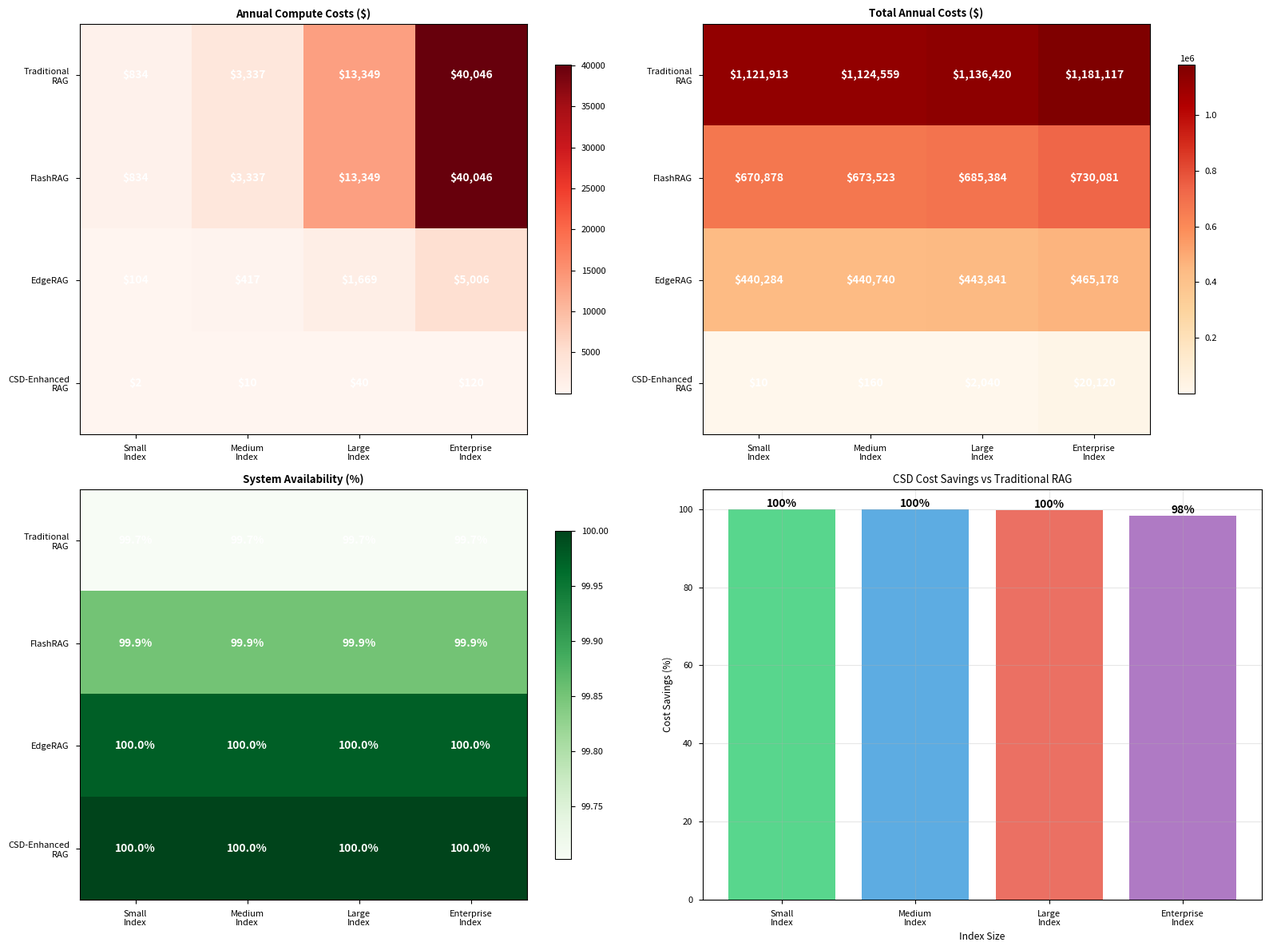
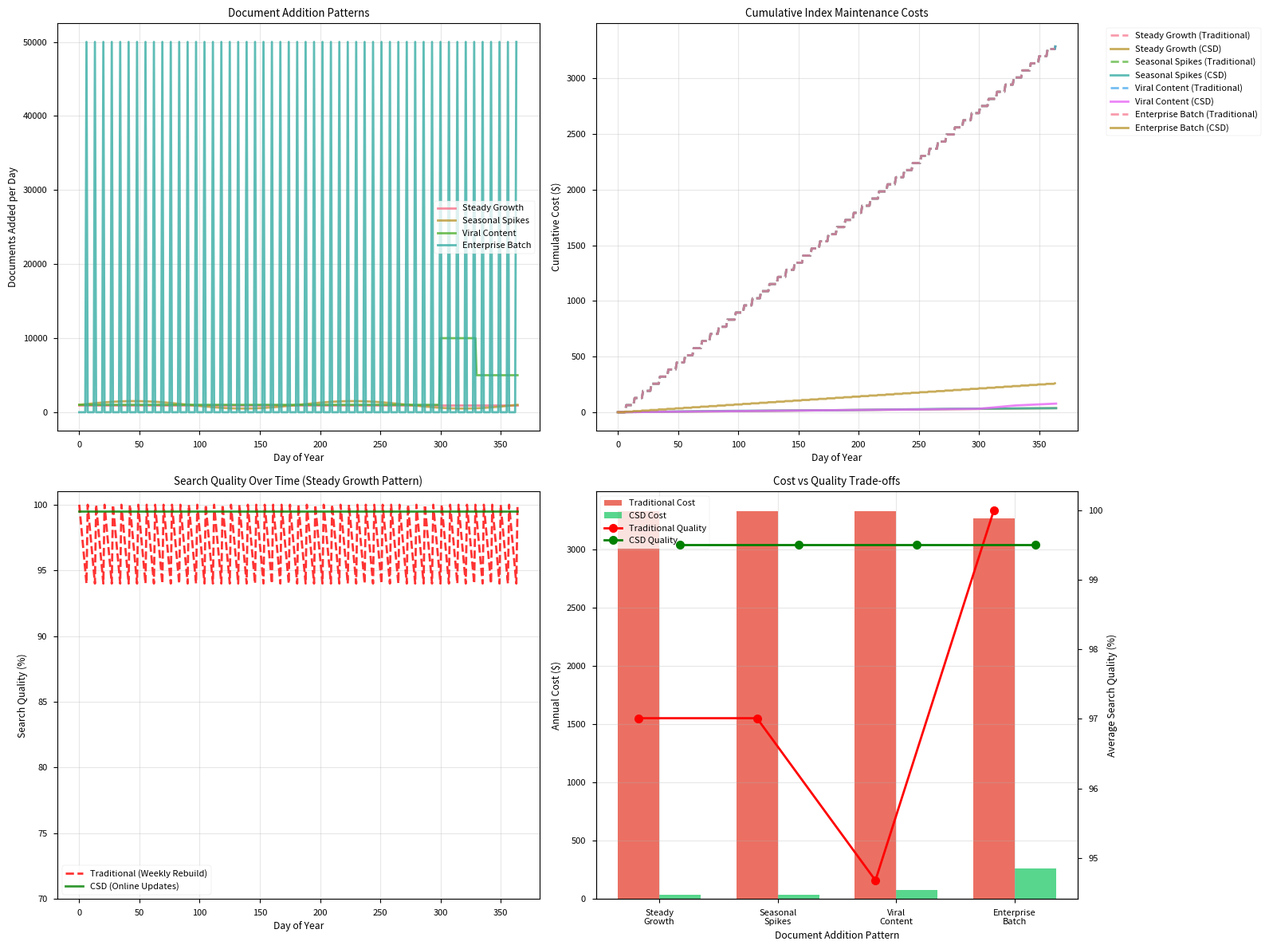
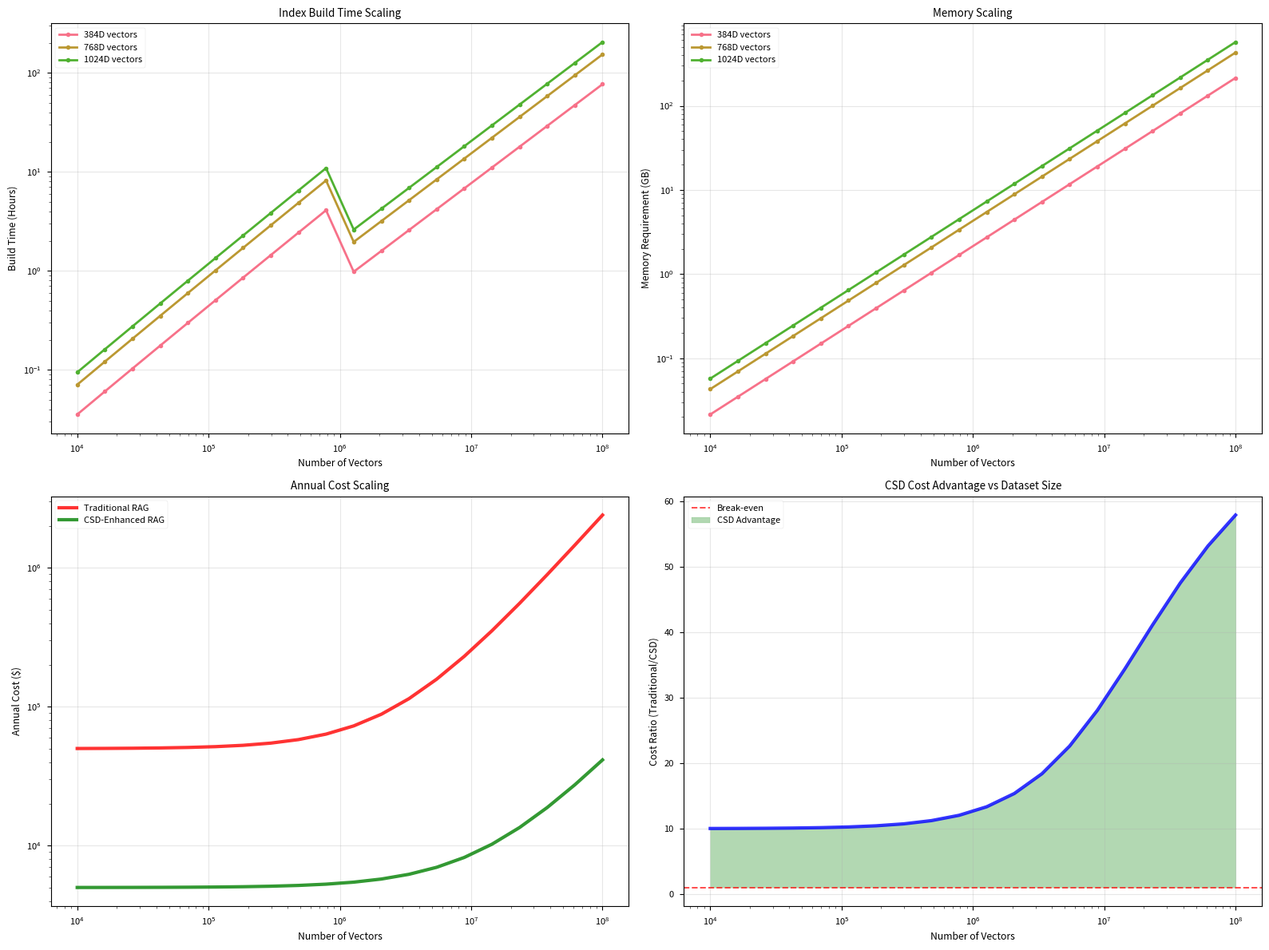

Here is the Python script that generated these plots, in order:
#!/usr/bin/env python3
"""
Index Rebuilding Cost Analysis for Dynamic Document Addition

This script analyzes the costs and performance implications of index rebuilding
in traditional RAG systems versus CSD-enhanced approaches with dynamic updates.
"""

import numpy as np
import matplotlib
matplotlib.use('Agg')  # Use non-interactive backend for headless environment
import matplotlib.pyplot as plt
import matplotlib.patches as mpatches
import seaborn as sns
from typing import Dict, List, Tuple, Optional
import pandas as pd
from dataclasses import dataclass
import os
from datetime import datetime, timedelta

# Set style for academic plots
plt.style.use('seaborn-v0_8-paper')
sns.set_palette("husl")

@dataclass
class IndexSpecs:
    """Specifications for vector database index."""
    name: str
    vector_count: int
    vector_dimension: int
    index_type: str  # 'IVF', 'HNSW', 'Flat', 'LSH'
    build_time_hours: float
    memory_requirement_gb: float
    search_latency_ms: float
    update_supported: bool

@dataclass
class SystemConfig:
    """Configuration for different RAG system approaches."""
    name: str
    rebuild_frequency_days: int
    service_downtime_minutes: float
    rebuild_cost_per_hour: float
    search_degradation_percent: float
    supports_online_updates: bool
    update_latency_ms: float

class IndexRebuildingAnalyzer:
    """Analyze index rebuilding costs and dynamic update capabilities."""
    
    def __init__(self):
        # Different index configurations
        self.indices = {
            'Small Index': IndexSpecs(
                name='Small Dataset (100K vectors)',
                vector_count=100_000,
                vector_dimension=384,
                index_type='IVF',
                build_time_hours=0.5,
                memory_requirement_gb=0.15,
                search_latency_ms=2.0,
                update_supported=False
            ),
            'Medium Index': IndexSpecs(
                name='Medium Dataset (1M vectors)',
                vector_count=1_000_000,
                vector_dimension=768,
                index_type='IVF',
                build_time_hours=2.0,
                memory_requirement_gb=3.0,
                search_latency_ms=5.0,
                update_supported=False
            ),
            'Large Index': IndexSpecs(
                name='Large Dataset (10M vectors)',
                vector_count=10_000_000,
                vector_dimension=1024,
                index_type='HNSW',
                build_time_hours=8.0,
                memory_requirement_gb=40.0,
                search_latency_ms=12.0,
                update_supported=True
            ),
            'Enterprise Index': IndexSpecs(
                name='Enterprise Dataset (100M vectors)',
                vector_count=100_000_000,
                vector_dimension=1024,
                index_type='HNSW',
                build_time_hours=24.0,
                memory_requirement_gb=400.0,
                search_latency_ms=25.0,
                update_supported=True
            )
        }
        
        # System configurations
        self.systems = {
            'Traditional RAG': SystemConfig(
                name='Traditional RAG (Batch Rebuild)',
                rebuild_frequency_days=7,
                service_downtime_minutes=30,
                rebuild_cost_per_hour=32,  # A100 GPU cost
                search_degradation_percent=25,
                supports_online_updates=False,
                update_latency_ms=0
            ),
            'FlashRAG': SystemConfig(
                name='FlashRAG (Optimized Rebuild)',
                rebuild_frequency_days=7,
                service_downtime_minutes=15,
                rebuild_cost_per_hour=32,
                search_degradation_percent=15,
                supports_online_updates=False,
                update_latency_ms=0
            ),
            'EdgeRAG': SystemConfig(
                name='EdgeRAG (Pruned Index)',
                rebuild_frequency_days=14,  # Less frequent due to smaller index
                service_downtime_minutes=5,
                rebuild_cost_per_hour=8,   # Edge hardware cost
                search_degradation_percent=10,
                supports_online_updates=True,
                update_latency_ms=50
            ),
            'CSD-Enhanced RAG': SystemConfig(
                name='CSD-Enhanced RAG (Online Updates)',
                rebuild_frequency_days=365,  # Annual full rebuild
                service_downtime_minutes=0,  # No downtime
                rebuild_cost_per_hour=5,   # CSD compute cost
                search_degradation_percent=0,
                supports_online_updates=True,
                update_latency_ms=10
            )
        }
        
        self.output_dir = "draft/figures"
        os.makedirs(self.output_dir, exist_ok=True)
    
    def calculate_annual_costs(self, index: IndexSpecs, system: SystemConfig) -> Dict:
        """Calculate annual costs for index maintenance."""
        
        # Number of rebuilds per year
        rebuilds_per_year = 365 / system.rebuild_frequency_days
        
        # Compute costs
        annual_compute_cost = (rebuilds_per_year * index.build_time_hours * 
                              system.rebuild_cost_per_hour)
        
        # Service degradation costs (assume $1000/hour revenue impact)
        revenue_per_hour = 1000
        downtime_cost_per_rebuild = (system.service_downtime_minutes / 60) * revenue_per_hour
        
        # Search quality degradation cost (between rebuilds)
        # Assume gradual degradation affects revenue
        days_between_rebuilds = system.rebuild_frequency_days
        avg_degradation = system.search_degradation_percent / 2  # Average over time
        degradation_cost_per_rebuild = (days_between_rebuilds * 24 * revenue_per_hour * 
                                       avg_degradation / 100)
        
        annual_downtime_cost = rebuilds_per_year * downtime_cost_per_rebuild
        annual_degradation_cost = rebuilds_per_year * degradation_cost_per_rebuild
        
        # Memory costs (continuous)
        memory_cost_per_gb_per_year = 50  # Cloud memory cost
        annual_memory_cost = index.memory_requirement_gb * memory_cost_per_gb_per_year
        
        # Total cost
        total_annual_cost = (annual_compute_cost + annual_downtime_cost + 
                           annual_degradation_cost + annual_memory_cost)
        
        return {
            'annual_compute_cost': annual_compute_cost,
            'annual_downtime_cost': annual_downtime_cost,
            'annual_degradation_cost': annual_degradation_cost,
            'annual_memory_cost': annual_memory_cost,
            'total_annual_cost': total_annual_cost,
            'rebuilds_per_year': rebuilds_per_year,
            'availability_percent': 100 - (annual_downtime_cost / (365 * 24 * revenue_per_hour) * 100)
        }
    
    def simulate_dynamic_updates(self, days: int = 365) -> Dict:
        """Simulate dynamic document addition and index updates."""
        
        # Document addition patterns (documents per day)
        patterns = {
            'Steady Growth': np.ones(days) * 1000,  # 1000 docs/day
            'Seasonal Spikes': 1000 + 500 * np.sin(np.linspace(0, 4*np.pi, days)),
            'Viral Content': np.concatenate([
                np.ones(300) * 1000,
                np.ones(30) * 10000,  # Viral spike
                np.ones(35) * 5000    # Gradual decline
            ]),
            'Enterprise Batch': np.tile(np.concatenate([
                np.ones(6) * 0,       # No updates for 6 days
                np.ones(1) * 50000,   # Weekly batch
            ]), 52)[:days]  # Repeat for 52 weeks, truncate to days
        }
        
        results = {}
        
        for pattern_name, daily_docs in patterns.items():
            # Traditional system (weekly rebuilds)
            traditional_costs = []
            traditional_quality = []
            traditional_docs_added = 0
            
            # CSD system (online updates)
            csd_costs = []
            csd_quality = []
            
            for day in range(min(days, len(daily_docs))):
                docs_today = daily_docs[day]
                
                # Traditional system
                if day % 7 == 0 and day > 0:  # Weekly rebuild
                    # Rebuild cost
                    rebuild_cost = 2 * 32  # 2 hours at $32/hour
                    traditional_costs.append(rebuild_cost)
                    traditional_quality.append(100)  # Full quality after rebuild
                    traditional_docs_added = 0
                else:
                    traditional_costs.append(0)
                    # Quality degrades as documents accumulate
                    quality_loss = min(25, traditional_docs_added * 0.001)  # 0.1% per 100 docs
                    traditional_quality.append(100 - quality_loss)
                
                traditional_docs_added += docs_today
                
                # CSD system (online updates)
                update_cost = docs_today * 0.0001  # $0.0001 per document update
                csd_costs.append(update_cost)
                csd_quality.append(99.5)  # Slightly reduced quality due to incremental updates
            
            results[pattern_name] = {
                'traditional_total_cost': sum(traditional_costs),
                'csd_total_cost': sum(csd_costs),
                'traditional_avg_quality': np.mean(traditional_quality),
                'csd_avg_quality': np.mean(csd_quality),
                'traditional_costs': traditional_costs,
                'csd_costs': csd_costs,
                'traditional_quality': traditional_quality,
                'csd_quality': csd_quality,
                'daily_docs': daily_docs
            }
        
        return results
    
    def plot_cost_comparison(self):
        """Plot cost comparison across different systems and index sizes."""
        fig, ((ax1, ax2), (ax3, ax4)) = plt.subplots(2, 2, figsize=(16, 12))
        
        index_names = list(self.indices.keys())
        system_names = list(self.systems.keys())
        
        # Prepare cost matrices
        compute_costs = np.zeros((len(system_names), len(index_names)))
        total_costs = np.zeros((len(system_names), len(index_names)))
        availability = np.zeros((len(system_names), len(index_names)))
        
        for i, system_name in enumerate(system_names):
            for j, index_name in enumerate(index_names):
                costs = self.calculate_annual_costs(
                    self.indices[index_name], self.systems[system_name])
                
                compute_costs[i, j] = costs['annual_compute_cost']
                total_costs[i, j] = costs['total_annual_cost']
                availability[i, j] = costs['availability_percent']
        
        # 1. Annual compute costs
        im1 = ax1.imshow(compute_costs, cmap='Reds', aspect='auto')
        ax1.set_xticks(range(len(index_names)))
        ax1.set_xticklabels([name.replace(' ', '\n') for name in index_names])
        ax1.set_yticks(range(len(system_names)))
        ax1.set_yticklabels([name.replace(' ', '\n') for name in system_names])
        ax1.set_title('Annual Compute Costs ($)', fontweight='bold')
        
        for i in range(len(system_names)):
            for j in range(len(index_names)):
                text = ax1.text(j, i, f'${compute_costs[i, j]:,.0f}',
                               ha="center", va="center", color="white", fontweight='bold')
        
        plt.colorbar(im1, ax=ax1, shrink=0.8)
        
        # 2. Total annual costs
        im2 = ax2.imshow(total_costs, cmap='OrRd', aspect='auto')
        ax2.set_xticks(range(len(index_names)))
        ax2.set_xticklabels([name.replace(' ', '\n') for name in index_names])
        ax2.set_yticks(range(len(system_names)))
        ax2.set_yticklabels([name.replace(' ', '\n') for name in system_names])
        ax2.set_title('Total Annual Costs ($)', fontweight='bold')
        
        for i in range(len(system_names)):
            for j in range(len(index_names)):
                text = ax2.text(j, i, f'${total_costs[i, j]:,.0f}',
                               ha="center", va="center", color="white", fontweight='bold')
        
        plt.colorbar(im2, ax=ax2, shrink=0.8)
        
        # 3. System availability
        im3 = ax3.imshow(availability, cmap='Greens', aspect='auto')
        ax3.set_xticks(range(len(index_names)))
        ax3.set_xticklabels([name.replace(' ', '\n') for name in index_names])
        ax3.set_yticks(range(len(system_names)))
        ax3.set_yticklabels([name.replace(' ', '\n') for name in system_names])
        ax3.set_title('System Availability (%)', fontweight='bold')
        
        for i in range(len(system_names)):
            for j in range(len(index_names)):
                text = ax3.text(j, i, f'{availability[i, j]:.1f}%',
                               ha="center", va="center", color="white", fontweight='bold')
        
        plt.colorbar(im3, ax=ax3, shrink=0.8)
        
        # 4. Cost savings with CSD
        traditional_costs = total_costs[0, :]  # Traditional RAG costs
        csd_costs = total_costs[3, :]  # CSD-Enhanced costs
        savings_percent = (traditional_costs - csd_costs) / traditional_costs * 100
        
        bars = ax4.bar(range(len(index_names)), savings_percent, 
                      color=['#2ECC71', '#3498DB', '#E74C3C', '#9B59B6'], alpha=0.8)
        
        ax4.set_xlabel('Index Size')
        ax4.set_ylabel('Cost Savings (%)')
        ax4.set_title('CSD Cost Savings vs Traditional RAG')
        ax4.set_xticks(range(len(index_names)))
        ax4.set_xticklabels([name.replace(' ', '\n') for name in index_names])
        ax4.grid(True, alpha=0.3)
        
        for bar, saving in zip(bars, savings_percent):
            ax4.text(bar.get_x() + bar.get_width()/2., bar.get_height(),
                    f'{saving:.0f}%', ha='center', va='bottom', fontweight='bold')
        
        plt.tight_layout()
        plt.savefig(f'{self.output_dir}/index_rebuilding_cost_comparison.pdf', 
                   dpi=300, bbox_inches='tight')
        plt.close()
        
        print(f"✅ Generated cost comparison: {self.output_dir}/index_rebuilding_cost_comparison.pdf")
    
    def plot_dynamic_update_analysis(self):
        """Plot analysis of dynamic document addition patterns."""
        fig, ((ax1, ax2), (ax3, ax4)) = plt.subplots(2, 2, figsize=(16, 12))
        
        update_results = self.simulate_dynamic_updates()
        
        # 1. Document addition patterns
        days = np.arange(365)
        for pattern_name, results in update_results.items():
            daily_docs = results['daily_docs']
            plot_days = days[:len(daily_docs)]
            ax1.plot(plot_days, daily_docs, linewidth=2, label=pattern_name, alpha=0.8)
        
        ax1.set_xlabel('Day of Year')
        ax1.set_ylabel('Documents Added per Day')
        ax1.set_title('Document Addition Patterns')
        ax1.legend()
        ax1.grid(True, alpha=0.3)
        
        # 2. Cumulative costs
        for pattern_name, results in update_results.items():
            traditional_cumulative = np.cumsum(results['traditional_costs'])
            csd_cumulative = np.cumsum(results['csd_costs'])
            plot_days = days[:len(traditional_cumulative)]
            
            ax2.plot(plot_days, traditional_cumulative, '--', linewidth=2, 
                    label=f'{pattern_name} (Traditional)', alpha=0.7)
            ax2.plot(plot_days, csd_cumulative, '-', linewidth=2, 
                    label=f'{pattern_name} (CSD)', alpha=0.8)
        
        ax2.set_xlabel('Day of Year')
        ax2.set_ylabel('Cumulative Cost ($)')
        ax2.set_title('Cumulative Index Maintenance Costs')
        ax2.legend(bbox_to_anchor=(1.05, 1), loc='upper left')
        ax2.grid(True, alpha=0.3)
        
        # 3. Search quality over time
        for pattern_name, results in update_results.items():
            if pattern_name == 'Steady Growth':  # Show one example for clarity
                trad_quality = results['traditional_quality']
                csd_quality = results['csd_quality']
                plot_days = days[:len(trad_quality)]
                
                ax3.plot(plot_days, trad_quality, 'r--', linewidth=2, 
                        label='Traditional (Weekly Rebuild)', alpha=0.8)
                ax3.plot(plot_days, csd_quality, 'g-', linewidth=2, 
                        label='CSD (Online Updates)', alpha=0.8)
        
        ax3.set_xlabel('Day of Year')
        ax3.set_ylabel('Search Quality (%)')
        ax3.set_title('Search Quality Over Time (Steady Growth Pattern)')
        ax3.legend()
        ax3.grid(True, alpha=0.3)
        ax3.set_ylim(70, 101)
        
        # 4. Cost and quality comparison summary
        pattern_names = list(update_results.keys())
        traditional_costs = [results['traditional_total_cost'] for results in update_results.values()]
        csd_costs = [results['csd_total_cost'] for results in update_results.values()]
        traditional_quality = [results['traditional_avg_quality'] for results in update_results.values()]
        csd_quality = [results['csd_avg_quality'] for results in update_results.values()]
        
        x = np.arange(len(pattern_names))
        width = 0.35
        
        # Cost comparison
        ax4_twin = ax4.twinx()
        
        bars1 = ax4.bar(x - width/2, traditional_costs, width, 
                       label='Traditional Cost', color='#E74C3C', alpha=0.8)
        bars2 = ax4.bar(x + width/2, csd_costs, width,
                       label='CSD Cost', color='#2ECC71', alpha=0.8)
        
        # Quality comparison (on secondary axis)
        line1 = ax4_twin.plot(x - width/2, traditional_quality, 'ro-', 
                             label='Traditional Quality', markersize=8, linewidth=2)
        line2 = ax4_twin.plot(x + width/2, csd_quality, 'go-', 
                             label='CSD Quality', markersize=8, linewidth=2)
        
        ax4.set_xlabel('Document Addition Pattern')
        ax4.set_ylabel('Annual Cost ($)', color='black')
        ax4_twin.set_ylabel('Average Search Quality (%)', color='black')
        ax4.set_title('Cost vs Quality Trade-offs')
        ax4.set_xticks(x)
        ax4.set_xticklabels([name.replace(' ', '\n') for name in pattern_names])
        
        # Combine legends
        lines1, labels1 = ax4.get_legend_handles_labels()
        lines2, labels2 = ax4_twin.get_legend_handles_labels()
        ax4.legend(lines1 + lines2, labels1 + labels2, loc='upper left')
        
        ax4.grid(True, alpha=0.3)
        
        plt.tight_layout()
        plt.savefig(f'{self.output_dir}/dynamic_update_analysis.pdf', 
                   dpi=300, bbox_inches='tight')
        plt.close()
        
        print(f"✅ Generated dynamic update analysis: {self.output_dir}/dynamic_update_analysis.pdf")
    
    def plot_scalability_analysis(self):
        """Analyze how index rebuilding costs scale with dataset size."""
        fig, ((ax1, ax2), (ax3, ax4)) = plt.subplots(2, 2, figsize=(16, 12))
        
        # Generate scaling data
        vector_counts = np.logspace(4, 8, 20)  # 10K to 100M vectors
        vector_dims = [384, 768, 1024]
        
        # 1. Build time scaling
        for dim in vector_dims:
            build_times = []
            for count in vector_counts:
                # Empirical scaling: O(n log n) for HNSW, O(n) for IVF
                if count < 1e6:
                    build_time = count * np.log(count) * dim * 1e-9  # Hours
                else:
                    build_time = count * dim * 2e-9  # Hours (IVF)
                build_times.append(build_time)
            
            ax1.plot(vector_counts, build_times, 'o-', linewidth=2, 
                    label=f'{dim}D vectors', markersize=4)
        
        ax1.set_xlabel('Number of Vectors')
        ax1.set_ylabel('Build Time (Hours)')
        ax1.set_title('Index Build Time Scaling')
        ax1.set_xscale('log')
        ax1.set_yscale('log')
        ax1.legend()
        ax1.grid(True, alpha=0.3)
        
        # 2. Memory requirements
        for dim in vector_dims:
            memory_reqs = []
            for count in vector_counts:
                # Vector storage + index overhead (1.5x factor)
                memory_gb = count * dim * 4 / (1024**3) * 1.5
                memory_reqs.append(memory_gb)
            
            ax2.plot(vector_counts, memory_reqs, 'o-', linewidth=2, 
                    label=f'{dim}D vectors', markersize=4)
        
        ax2.set_xlabel('Number of Vectors')
        ax2.set_ylabel('Memory Requirement (GB)')
        ax2.set_title('Memory Scaling')
        ax2.set_xscale('log')
        ax2.set_yscale('log')
        ax2.legend()
        ax2.grid(True, alpha=0.3)
        
        # 3. Annual costs comparison
        traditional_costs = []
        csd_costs = []
        
        for count in vector_counts:
            # Traditional: weekly rebuilds
            weekly_build_time = count * np.log(count) * 768 * 1e-9
            weekly_cost = weekly_build_time * 32  # $32/hour
            annual_traditional = weekly_cost * 52 + 50000  # Base operational cost
            
            # CSD: online updates
            daily_updates = count * 0.01  # 1% daily update rate
            update_cost_per_doc = 0.0001
            annual_csd = daily_updates * update_cost_per_doc * 365 + 5000  # Base cost
            
            traditional_costs.append(annual_traditional)
            csd_costs.append(annual_csd)
        
        ax3.plot(vector_counts, traditional_costs, 'r-', linewidth=3, 
                label='Traditional RAG', alpha=0.8)
        ax3.plot(vector_counts, csd_costs, 'g-', linewidth=3, 
                label='CSD-Enhanced RAG', alpha=0.8)
        
        ax3.set_xlabel('Number of Vectors')
        ax3.set_ylabel('Annual Cost ($)')
        ax3.set_title('Annual Cost Scaling')
        ax3.set_xscale('log')
        ax3.set_yscale('log')
        ax3.legend()
        ax3.grid(True, alpha=0.3)
        
        # 4. Break-even analysis
        cost_ratios = np.array(traditional_costs) / np.array(csd_costs)
        
        ax4.semilogx(vector_counts, cost_ratios, 'b-', linewidth=3, alpha=0.8)
        ax4.axhline(y=1, color='red', linestyle='--', alpha=0.7, label='Break-even')
        ax4.fill_between(vector_counts, cost_ratios, 1, where=(cost_ratios > 1), 
                        color='green', alpha=0.3, label='CSD Advantage')
        
        ax4.set_xlabel('Number of Vectors')
        ax4.set_ylabel('Cost Ratio (Traditional/CSD)')
        ax4.set_title('CSD Cost Advantage vs Dataset Size')
        ax4.legend()
        ax4.grid(True, alpha=0.3)
        
        plt.tight_layout()
        plt.savefig(f'{self.output_dir}/index_scalability_analysis.pdf', 
                   dpi=300, bbox_inches='tight')
        plt.close()
        
        print(f"✅ Generated scalability analysis: {self.output_dir}/index_scalability_analysis.pdf")
    
    def generate_summary_table(self):
        """Generate comprehensive summary of index rebuilding analysis."""
        data = []
        
        # Calculate costs for medium index across all systems
        medium_index = self.indices['Medium Index']
        
        for system_name, system in self.systems.items():
            costs = self.calculate_annual_costs(medium_index, system)
            
            data.append({
                'System': system_name,
                'Rebuild Frequency': f"Every {system.rebuild_frequency_days} days",
                'Rebuilds/Year': f"{costs['rebuilds_per_year']:.1f}",
                'Downtime/Rebuild (min)': f"{system.service_downtime_minutes:.0f}",
                'Annual Compute Cost': f"${costs['annual_compute_cost']:,.0f}",
                'Annual Downtime Cost': f"${costs['annual_downtime_cost']:,.0f}",
                'Annual Degradation Cost': f"${costs['annual_degradation_cost']:,.0f}",
                'Total Annual Cost': f"${costs['total_annual_cost']:,.0f}",
                'System Availability': f"{costs['availability_percent']:.1f}%",
                'Online Updates': "Yes" if system.supports_online_updates else "No",
                'Update Latency (ms)': f"{system.update_latency_ms:.0f}" if system.supports_online_updates else "N/A"
            })
        
        df = pd.DataFrame(data)
        df.to_csv(f'{self.output_dir}/index_rebuilding_summary.csv', index=False)
        
        # Create formatted table
        fig, ax = plt.subplots(figsize=(20, 6))
        ax.axis('tight')
        ax.axis('off')
        
        table = ax.table(cellText=df.values, colLabels=df.columns,
                        cellLoc='center', loc='center')
        table.auto_set_font_size(False)
        table.set_fontsize(8)
        table.scale(1.2, 2)
        
        # Color-code by performance
        for i in range(len(df)):
            system_name = df.iloc[i, 0]
            if 'CSD' in system_name:
                color = '#C8E6C9'  # Light green for best
            elif 'EdgeRAG' in system_name:
                color = '#FFF9C4'  # Light yellow for good
            elif 'FlashRAG' in system_name:
                color = '#FFECB3'  # Light orange for moderate
            else:
                color = '#FFCDD2'  # Light red for traditional
            
            for j in range(len(df.columns)):
                table[(i+1, j)].set_facecolor(color)
        
        plt.title('Index Rebuilding Cost Analysis Summary (Medium Dataset)', 
                 fontsize=14, fontweight='bold', pad=20)
        plt.savefig(f'{self.output_dir}/index_rebuilding_summary_table.pdf', 
                   dpi=300, bbox_inches='tight')
        plt.close()
        
        print(f"✅ Generated summary table: {self.output_dir}/index_rebuilding_summary_table.pdf")
        print(f"✅ Generated CSV data: {self.output_dir}/index_rebuilding_summary.csv")
    
    def run_full_analysis(self):
        """Run complete index rebuilding analysis."""
        print("🔍 Starting Index Rebuilding Cost Analysis...")
        print("=" * 60)
        
        self.plot_cost_comparison()
        self.plot_dynamic_update_analysis()
        self.plot_scalability_analysis()
        self.generate_summary_table()
        
        print("\n✅ Index Rebuilding Analysis Complete!")
        print(f"📊 All plots saved to: {self.output_dir}/")
        print("📈 Generated plots:")
        print("   - index_rebuilding_cost_comparison.pdf")
        print("   - dynamic_update_analysis.pdf")
        print("   - index_scalability_analysis.pdf")
        print("   - index_rebuilding_summary_table.pdf")
        print("   - index_rebuilding_summary.csv")

def main():
    """Main function to run the analysis."""
    analyzer = IndexRebuildingAnalyzer()
    analyzer.run_full_analysis()

if __name__ == "__main__":
    main()
